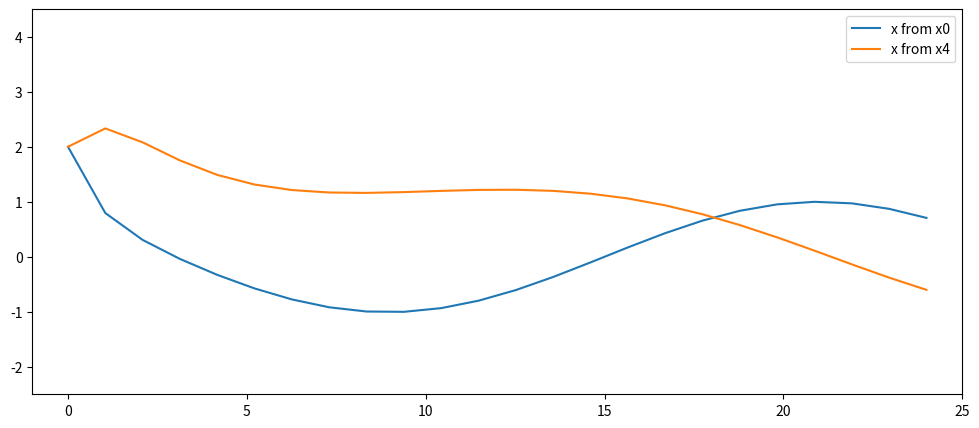

Reproduce this figure in Python.
#!/usr/bin/env python3
# -*- coding: utf-8 -*-
"""
Created on Thu Mar 15 17:37:23 2018

@author: kalashnikov
"""
from scipy.integrate import odeint
import scipy.signal as sig
import numpy as np
import matplotlib.pyplot as plt
"""
def model(y,t,k):
    dydt = -k * y
    return dydt

# initial condition
y0 = 5

# time points
t = np.linspace(0,20)

# solve ODEs
k = 0.1
y1 = odeint(model,y0,t,args=(k,))
k = 0.2
y2 = odeint(model,y0,t,args=(k,))
k = 0.5
y3 = odeint(model,y0,t,args=(k,))

# plot results
plt.plot(t,y1,'r-',linewidth=2,label='k=0.1')
plt.plot(t,y2,'b--',linewidth=2,label='k=0.2')
plt.plot(t,y3,'g:',linewidth=2,label='k=0.5')
plt.xlabel('time')
plt.ylabel('y(t)')
plt.legend()
plt.show()
"""

"""
# function that returns dy/dt
def model2 (x,y,t, A,alpha,omega,twist):
    dxdt = x*alpha*(A-np.sqrt(x**2 + y**2))-y*(omega + twist*(A-np.sqrt(x**2 + y**2)))
    dydt = y*alpha*(A-r)+x*(omega + twist*(A-r))
    dzdt=[dxdt, dydt]
    return dzdt

# time points        
t = np.linspace(0,20)

# initial conditions
x0=1
y0=1

A, r, alpha, omega, twist = 1, 1, 0.5, (2*np.pi)/24, 0

#x1 = odeint(model2, x0, y0, t, args=(A, alpha,omega,twist))
#y1 = odeint(model2, x0, y0, t, args=(A,r, alpha,omega,twist,))
x1 = odeint(model2, x0, y0, t)


plt.plot(y1,x1,'r-', linewidth=2)
plt.xlabel('time')
plt.ylabel('')
plt.show()
"""
# function that returns dy/dt

def model2 (vector,t,alpha, A, omega, twist):
    x = vector[0]
    y = vector[1]
    dxdt = x*alpha*(A-np.sqrt(x**2 + y**2)) - y*(omega + twist*(A - np.sqrt(x**2 + y**2)))
    dydt = y*alpha*(A-np.sqrt(x**2 + y**2)) + x*(omega + twist*(A - np.sqrt(x**2 + y**2)))
    dzdt = [dxdt, dydt]
    return dzdt

# time points
stepsize = 1
hours = 24
start = 0        
t = np.linspace(start,hours,hours*stepsize) # generates the timepoints from start, hours-long with a stepsize
#notice, that np.linspace(start, hours, stepsize) doesn't really provide you with a stepsize you want it to be


# initial conditions
state0 = [1,1]
state01 = [0,1]
state02 = [2,2]
state03 = [1.5,1]

# sets of parameters
params = (0.5,1,(np.pi*2)/24, 0) #relaxation rate (alpha/lambda); amplitude (A); angle speed (omega); twist
params1 = (1,1,(np.pi*2)/24, 0)
params2 = (0.5,1,(np.pi*2)/24, 0.5)
params3 = (1,1,(np.pi*2)/24, 0.5)
params4 = (0.1,1,(np.pi*2)/24, 0.5)

# solves ODEs

#here are same ODEs with different initial conditions
"""x0 = odeint(model2, state0, t, args=(params))
x1 = odeint(model2, state01, t, args=(params))
x2 = odeint(model2, state02, t, args=(params))
x3 = odeint(model2, state03, t, args=(params))
"""
#here are ODEs with different parameters but same initial conditions
x0 = odeint(model2, state02, t, args=(params))
x1 = odeint(model2, state02, t, args=(params1))
x2 = odeint(model2, state02, t, args=(params2))
x3 = odeint(model2, state02, t, args=(params3))
x4 = odeint(model2, state02, t, args=(params4))



# time-series
plt.figure(figsize=(12,5))
plt.plot(t, x0[:,0], label = 'x from x0')
plt.plot(t, x4[:,0], label = 'x from x4')
plt.xlim(start-1, hours-start+1) #shows the x from a little bit before the start of timepoints, to a little bit after the end
plt.ylim(-2.5,4.5)


"""
# Phase-plots
plt.figure(figsize=(10,10))
plt.plot(x0[:,0],x0[:,1],'r-', linewidth=2, label = 'relax.rate = 0.5, twist=0')
plt.plot(x1[:,0],x1[:,1],'g-', linewidth=2, label = 'relax.rate = 1, twist=0')
plt.plot(x2[:,0],x2[:,1],'b-', linewidth=2, label = 'relax.rate = 0.5, twist=0.5')
plt.plot(x3[:,0],x3[:,1],'k-', linewidth=2, label = 'relax.rate = 1, twist=0.5')
#plt.plot(x4[:,0],x4[:,1],'m-', linewidth=2, label = 'relax.rate = 0.1, twist=0.5')

plt.xlim(-1.5,2.5)
plt.ylim(-1.5,2.5)
plt.xlabel('x(t)')
plt.ylabel('y(t)')
"""

plt.legend()
plt.show()


# STRANGE THINGS:
# ---------------
# 1) 
# Why even stepsize=1 is enough to produce relatively smooth oscillation? 
# I mean, with 10 you don't see any sudden changes, so with 100 it should be alright, 
# but I would expect to see a lot of problems with stepsize=1

# 2) 
# Why should I even think about power spectra? 
# And which spectra precisely am I interested in and why? E.g., power or energy, periodogram, if so - which window type?
# What's the point of plotting the spectra of the oscillations with known period and known frequency? 
# I mean, with coupled oscillators, it could be complex enough, but otherwise?

# 3) 
# Is there any sence to plot graphs with different amplitude? 
# It just changes how big the limit cycle is (r=1,2,3 ...), nothing else.

#______________________________________________

# TO-DO for tomorrow, 27th March
# 1) Extract the 0-crossings, maxs and mins as 3 different lists to compute then magnitude.
# 2) Find some nice way to make a lot of graphs without changing everything in all of them
#  2.a) Labels should automatically reflect the changes in the variables.
#  2.b) Find how you can make a plot bigger, jusr bigger in all dimensions, witout manually assigning plt.figure(figsize=(x,y))
#  2.c) plt.ylim and plt.xlim should automatically be a little bit larger than the max and min values.
#  2.d) Phase portraits should be plotted simultaneously with time-series and magnitude/period/phase, 
#       maybe on the same graphs, maybe on the different, that needs to be thought through.
#  2.e) Get rid of "Reloaded modules".


















